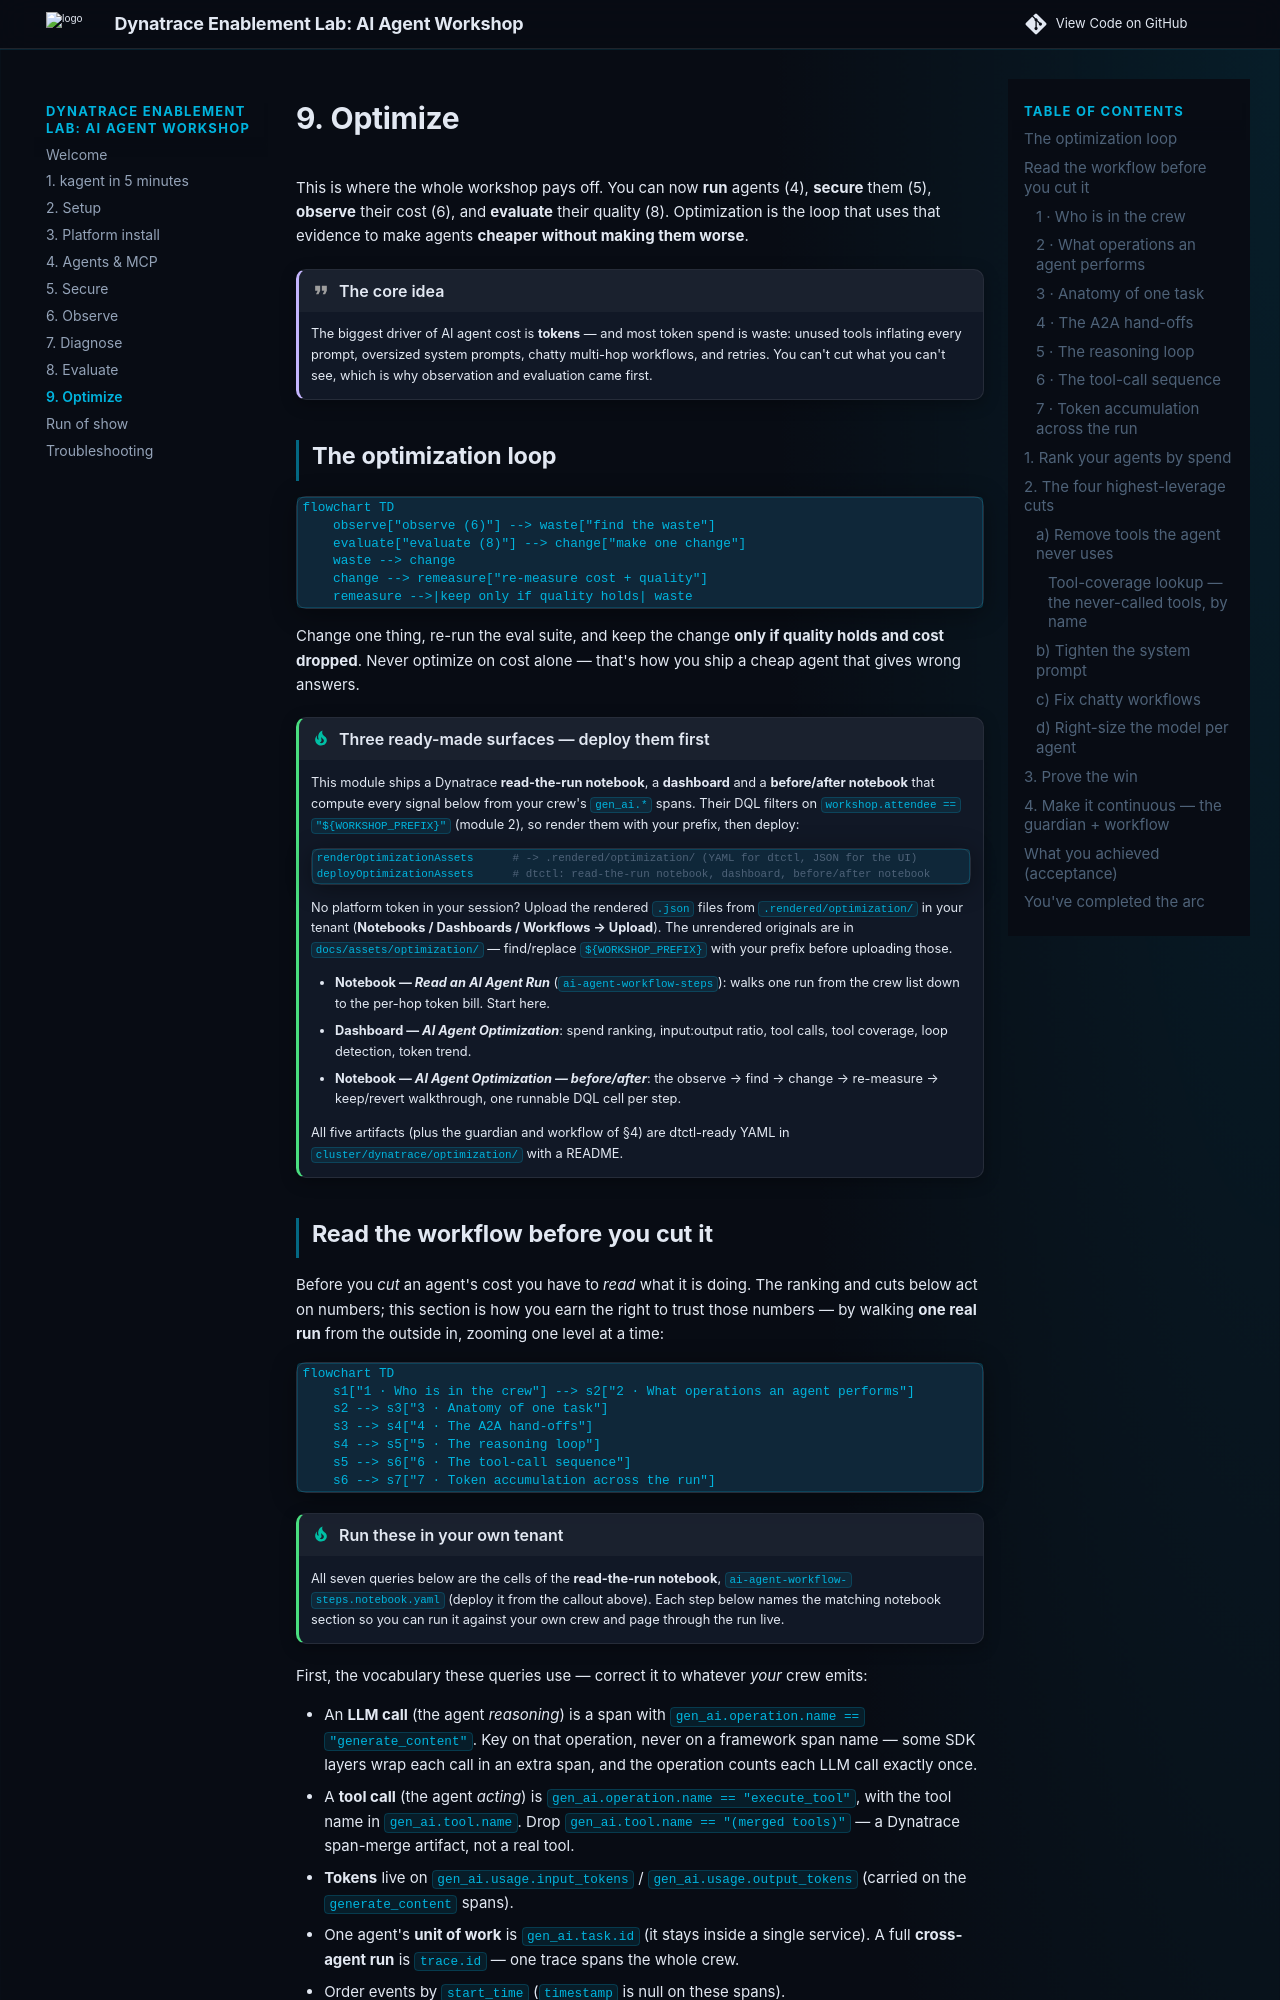

repository: dynatrace-wwse/workshop-dynatrace-ai-agents · page: 9-optimize/index.html · generator: mkdocs

# 9. Optimize

This is where the whole workshop pays off. You can now **run** agents (4),
**secure** them (5), **observe** their cost (6), and **evaluate** their quality
(8). Optimization is the loop that uses that evidence to make agents **cheaper
without making them worse**.

!!! quote "The core idea"
    The biggest driver of AI agent cost is **tokens** — and most token spend is
    waste: unused tools inflating every prompt, oversized system prompts, chatty
    multi-hop workflows, and retries. You can't cut what you can't see, which is
    why observation and evaluation came first.

## The optimization loop

```mermaid
flowchart TD
    observe["observe (6)"] --> waste["find the waste"]
    evaluate["evaluate (8)"] --> change["make one change"]
    waste --> change
    change --> remeasure["re-measure cost + quality"]
    remeasure -->|keep only if quality holds| waste
```

Change one thing, re-run the eval suite, and keep the change **only if quality
holds and cost dropped**. Never optimize on cost alone — that's how you ship a
cheap agent that gives wrong answers.

!!! tip "Three ready-made surfaces — deploy them first"
    This module ships a Dynatrace **read-the-run notebook**, a **dashboard** and a
    **before/after notebook** that compute every signal below from your crew's
    `gen_ai.*` spans. Their DQL filters on `workshop.attendee == "${WORKSHOP_PREFIX}"`
    (module 2), so render them with your prefix, then deploy:

    ```bash
    renderOptimizationAssets      # -> .rendered/optimization/ (YAML for dtctl, JSON for the UI)
    deployOptimizationAssets      # dtctl: read-the-run notebook, dashboard, before/after notebook
    ```

    No platform token in your session? Upload the rendered `.json` files from
    `.rendered/optimization/` in your tenant (**Notebooks / Dashboards / Workflows →
    Upload**). The unrendered originals are in
    [`docs/assets/optimization/`](https://github.com/dynatrace-wwse/workshop-dynatrace-ai-agents/tree/main/docs/assets/optimization) — find/replace
    `${WORKSHOP_PREFIX}` with your prefix before uploading those.

    - **Notebook — *Read an AI Agent Run*** (`ai-agent-workflow-steps`): walks one
      run from the crew list down to the per-hop token bill. Start here.
    - **Dashboard — *AI Agent Optimization***: spend ranking, input:output ratio,
      tool calls, tool coverage, loop detection, token trend.
    - **Notebook — *AI Agent Optimization — before/after***: the observe → find →
      change → re-measure → keep/revert walkthrough, one runnable DQL cell per step.

    All five artifacts (plus the guardian and workflow of §4) are dtctl-ready YAML
    in [`cluster/dynatrace/optimization/`](https://github.com/dynatrace-wwse/workshop-dynatrace-ai-agents/tree/main/cluster/dynatrace/optimization) with a README.

<!-- LAB_QUESTION
type: shell-verification
question: "Verify the optimization assets are rendered with your workshop prefix"
buttonText: "Check assets"
command: "source .devcontainer/util/source_framework.sh >/dev/null 2>&1 && checkOptimizationAssetsRendered"
expect:
  operator: exit-zero
hint: "Run `renderOptimizationAssets` in the Terminal, then check again."
explanation: "Every DQL in the notebooks and dashboard now filters on your workshop.attendee value, so they show only your agents' data."
-->

<!-- LAB_SOLUTION
commands:
  - renderOptimizationAssets
verify:
  - source .devcontainer/util/source_framework.sh >/dev/null 2>&1 && checkOptimizationAssetsRendered
reveal: |
  `renderOptimizationAssets` runs a scoped `envsubst '${WORKSHOP_PREFIX}'` over
  the dtctl YAML and the UI JSON into `.rendered/optimization/` (gitignored).
  `deployOptimizationAssets` then creates the two notebooks and the dashboard
  with dtctl when the session has a platform token.
-->
